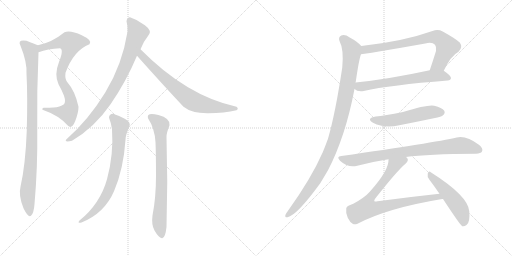
t = 0.00 s
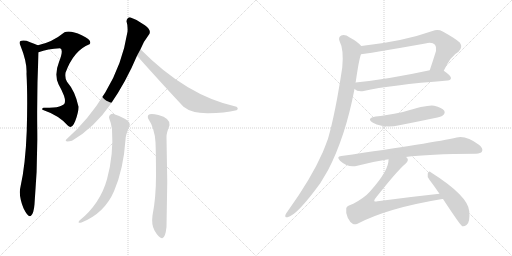
t = 2.25 s
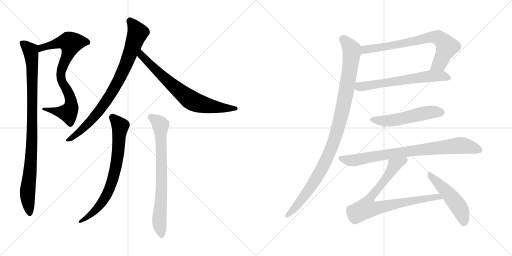
t = 4.50 s
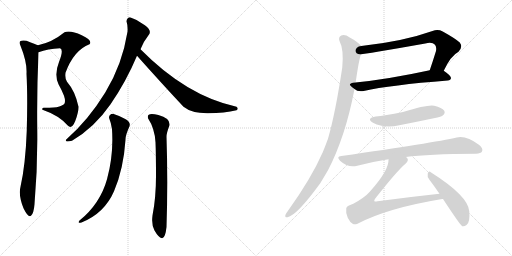
t = 6.74 s
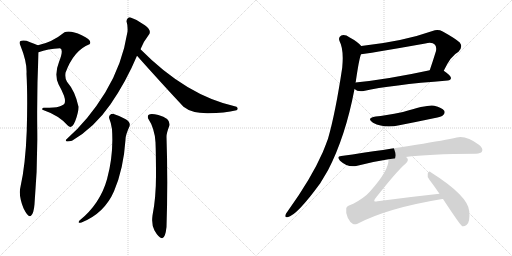
t = 8.99 s
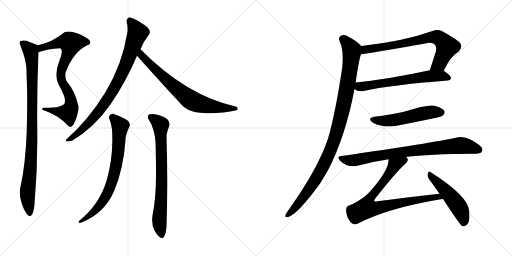
t = 11.24 s

The animated SVG that drew these frames (rendered in a browser with its animation timeline set to each time). Animation: 13 CSS @keyframes rules; one cycle of 11.24 s.

<svg version="1.1" viewBox="0 0 2048 1024" xmlns="http://www.w3.org/2000/svg">
  <g stroke="lightgray" stroke-dasharray="1,1" stroke-width="1" transform="scale(4, 4)">
    <line x1="0" y1="0" x2="256" y2="256"></line>
    <line x1="256" y1="0" x2="0" y2="256"></line>
    <line x1="128" y1="0" x2="128" y2="256"></line>
    <line x1="0" y1="128" x2="256" y2="128"></line>
    <line x1="256" y1="0" x2="512" y2="256"></line>
    <line x1="512" y1="0" x2="256" y2="256"></line>
    <line x1="384" y1="0" x2="384" y2="256"></line>
    <line x1="256" y1="128" x2="512" y2="128"></line>
  </g>
<g transform="scale(1, -1) translate(0, -850)">
   <style type="text/css">
    @keyframes keyframes0 {
      from {
       stroke: black;
       stroke-dashoffset: 778;
       stroke-width: 128;
       }
       72% {
       animation-timing-function: step-end;
       stroke: black;
       stroke-dashoffset: 0;
       stroke-width: 128;
       }
       to {
       stroke: black;
       stroke-width: 1024;
       }
       }
       #make-me-a-hanzi-animation-0 {
         animation: keyframes0 0.883138s both;
         animation-delay: 0.000000s;
         animation-timing-function: linear;
       }
    @keyframes keyframes1 {
      from {
       stroke: black;
       stroke-dashoffset: 950;
       stroke-width: 128;
       }
       76% {
       animation-timing-function: step-end;
       stroke: black;
       stroke-dashoffset: 0;
       stroke-width: 128;
       }
       to {
       stroke: black;
       stroke-width: 1024;
       }
       }
       #make-me-a-hanzi-animation-1 {
         animation: keyframes1 1.023112s both;
         animation-delay: 0.883138s;
         animation-timing-function: linear;
       }
    @keyframes keyframes2 {
      from {
       stroke: black;
       stroke-dashoffset: 831;
       stroke-width: 128;
       }
       73% {
       animation-timing-function: step-end;
       stroke: black;
       stroke-dashoffset: 0;
       stroke-width: 128;
       }
       to {
       stroke: black;
       stroke-width: 1024;
       }
       }
       #make-me-a-hanzi-animation-2 {
         animation: keyframes2 0.926270s both;
         animation-delay: 1.906250s;
         animation-timing-function: linear;
       }
    @keyframes keyframes3 {
      from {
       stroke: black;
       stroke-dashoffset: 716;
       stroke-width: 128;
       }
       70% {
       animation-timing-function: step-end;
       stroke: black;
       stroke-dashoffset: 0;
       stroke-width: 128;
       }
       to {
       stroke: black;
       stroke-width: 1024;
       }
       }
       #make-me-a-hanzi-animation-3 {
         animation: keyframes3 0.832682s both;
         animation-delay: 2.832520s;
         animation-timing-function: linear;
       }
    @keyframes keyframes4 {
      from {
       stroke: black;
       stroke-dashoffset: 728;
       stroke-width: 128;
       }
       70% {
       animation-timing-function: step-end;
       stroke: black;
       stroke-dashoffset: 0;
       stroke-width: 128;
       }
       to {
       stroke: black;
       stroke-width: 1024;
       }
       }
       #make-me-a-hanzi-animation-4 {
         animation: keyframes4 0.842448s both;
         animation-delay: 3.665202s;
         animation-timing-function: linear;
       }
    @keyframes keyframes5 {
      from {
       stroke: black;
       stroke-dashoffset: 749;
       stroke-width: 128;
       }
       71% {
       animation-timing-function: step-end;
       stroke: black;
       stroke-dashoffset: 0;
       stroke-width: 128;
       }
       to {
       stroke: black;
       stroke-width: 1024;
       }
       }
       #make-me-a-hanzi-animation-5 {
         animation: keyframes5 0.859538s both;
         animation-delay: 4.507650s;
         animation-timing-function: linear;
       }
    @keyframes keyframes6 {
      from {
       stroke: black;
       stroke-dashoffset: 738;
       stroke-width: 128;
       }
       71% {
       animation-timing-function: step-end;
       stroke: black;
       stroke-dashoffset: 0;
       stroke-width: 128;
       }
       to {
       stroke: black;
       stroke-width: 1024;
       }
       }
       #make-me-a-hanzi-animation-6 {
         animation: keyframes6 0.850586s both;
         animation-delay: 5.367188s;
         animation-timing-function: linear;
       }
    @keyframes keyframes7 {
      from {
       stroke: black;
       stroke-dashoffset: 630;
       stroke-width: 128;
       }
       67% {
       animation-timing-function: step-end;
       stroke: black;
       stroke-dashoffset: 0;
       stroke-width: 128;
       }
       to {
       stroke: black;
       stroke-width: 1024;
       }
       }
       #make-me-a-hanzi-animation-7 {
         animation: keyframes7 0.762695s both;
         animation-delay: 6.217774s;
         animation-timing-function: linear;
       }
    @keyframes keyframes8 {
      from {
       stroke: black;
       stroke-dashoffset: 1036;
       stroke-width: 128;
       }
       77% {
       animation-timing-function: step-end;
       stroke: black;
       stroke-dashoffset: 0;
       stroke-width: 128;
       }
       to {
       stroke: black;
       stroke-width: 1024;
       }
       }
       #make-me-a-hanzi-animation-8 {
         animation: keyframes8 1.093099s both;
         animation-delay: 6.980469s;
         animation-timing-function: linear;
       }
    @keyframes keyframes9 {
      from {
       stroke: black;
       stroke-dashoffset: 532;
       stroke-width: 128;
       }
       63% {
       animation-timing-function: step-end;
       stroke: black;
       stroke-dashoffset: 0;
       stroke-width: 128;
       }
       to {
       stroke: black;
       stroke-width: 1024;
       }
       }
       #make-me-a-hanzi-animation-9 {
         animation: keyframes9 0.682943s both;
         animation-delay: 8.073568s;
         animation-timing-function: linear;
       }
    @keyframes keyframes10 {
      from {
       stroke: black;
       stroke-dashoffset: 819;
       stroke-width: 128;
       }
       73% {
       animation-timing-function: step-end;
       stroke: black;
       stroke-dashoffset: 0;
       stroke-width: 128;
       }
       to {
       stroke: black;
       stroke-width: 1024;
       }
       }
       #make-me-a-hanzi-animation-10 {
         animation: keyframes10 0.916504s both;
         animation-delay: 8.756511s;
         animation-timing-function: linear;
       }
    @keyframes keyframes11 {
      from {
       stroke: black;
       stroke-dashoffset: 808;
       stroke-width: 128;
       }
       72% {
       animation-timing-function: step-end;
       stroke: black;
       stroke-dashoffset: 0;
       stroke-width: 128;
       }
       to {
       stroke: black;
       stroke-width: 1024;
       }
       }
       #make-me-a-hanzi-animation-11 {
         animation: keyframes11 0.907552s both;
         animation-delay: 9.673015s;
         animation-timing-function: linear;
       }
    @keyframes keyframes12 {
      from {
       stroke: black;
       stroke-dashoffset: 501;
       stroke-width: 128;
       }
       62% {
       animation-timing-function: step-end;
       stroke: black;
       stroke-dashoffset: 0;
       stroke-width: 128;
       }
       to {
       stroke: black;
       stroke-width: 1024;
       }
       }
       #make-me-a-hanzi-animation-12 {
         animation: keyframes12 0.657715s both;
         animation-delay: 10.580567s;
         animation-timing-function: linear;
       }
</style>
<path d="M 262.0 559.0 Q 295.0 649.0 358.0 673.0 Q 372.0 688.0 327.0 709.0 Q 281.0 730.0 258.0 721.0 Q 209.0 681.0 152.0 669.0 C 123.0 662.0 126.0 632.0 154.0 641.0 Q 191.0 655.0 240.0 657.0 Q 256.0 652.0 236.0 602.0 Q 216.0 552.0 234.0 513.0 Q 247.0 490.0 256.0 467.0 Q 264.0 443.0 256.0 433.0 Q 240.0 421.0 214.0 420.0 Q 187.0 418.0 174.0 419.0 Q 166.0 416.0 170.0 411.0 Q 237.0 388.0 272.0 347.0 Q 287.0 332.0 301.0 366.0 Q 314.0 400.0 314.0 423.0 Q 301.0 485.0 268.0 523.0 Q 259.0 535.0 262.0 559.0 Z" fill="lightgray"></path> 
<path d="M 152.0 669.0 Q 144.0 672.0 106.0 687.0 Q 68.0 693.0 82.0 667.0 Q 109.0 600.0 106.0 555.0 Q 111.0 463.0 107.0 327.0 Q 102.0 191.0 82.0 103.0 Q 73.0 69.0 94.0 17.0 Q 113.0 -22.0 124.0 -13.0 Q 135.0 -4.0 138.0 33.0 Q 151.0 181.0 149.0 333.0 Q 147.0 485.0 154.0 641.0 C 155.0 668.0 155.0 668.0 152.0 669.0 Z" fill="lightgray"></path> 
<path d="M 562.0 653.0 Q 576.0 687.0 594.0 709.0 Q 610.0 727.0 579.5 749.5 Q 549.0 772.0 520.0 781.0 Q 508.0 780.0 506.0 765.0 Q 512.0 745.0 510.0 723.0 Q 489.0 591.0 421.0 480.0 Q 353.0 369.0 264.0 291.0 Q 258.0 280.0 288.0 287.0 Q 378.0 340.0 441.5 432.0 Q 505.0 524.0 548.0 627.0 L 562.0 653.0 Z" fill="lightgray"></path> 
<path d="M 548.0 627.0 Q 635.0 529.0 734.0 423.0 Q 768.0 396.0 833.0 397.0 Q 898.0 398.0 946.0 409.0 Q 956.0 416.0 946.0 423.0 Q 745.0 467.0 562.0 653.0 C 541.0 674.0 528.0 649.0 548.0 627.0 Z" fill="lightgray"></path> 
<path d="M 452.0 395.0 Q 436.0 394.0 436.0 379.0 Q 445.0 357.0 448.0 333.0 Q 455.0 231.0 428.0 133.5 Q 401.0 36.0 318.0 -32.0 Q 308.0 -45.0 326.0 -40.0 Q 418.0 -3.0 456.0 85.0 Q 494.0 173.0 502.0 291.0 Q 501.0 307.0 518.0 345.0 Q 524.0 363.0 499.0 375.5 Q 474.0 388.0 452.0 395.0 Z" fill="lightgray"></path> 
<path d="M 678.0 349.0 Q 682.0 377.0 633.5 390.0 Q 585.0 403.0 592.0 377.0 Q 619.0 336.0 622.0 281.0 Q 624.0 232.0 624.0 146.5 Q 624.0 61.0 610.0 -12.0 Q 605.0 -49.0 618.0 -72.0 Q 634.0 -100.0 647.5 -102.5 Q 661.0 -105.0 666.0 -58.0 Q 672.0 121.0 666.0 303.0 Q 666.0 318.0 678.0 349.0 Z" fill="lightgray"></path> 
<path d="M 1775.0 567.5 Q 1803.0 627.5 1834.0 643.5 Q 1853.0 661.5 1839.0 680.5 Q 1823.0 695.5 1771.0 724.5 Q 1752.0 733.5 1730.0 726.5 Q 1612.0 684.5 1445.0 666.5 C 1415.0 663.5 1414.0 630.5 1444.0 633.5 Q 1459.0 633.5 1701.0 676.5 Q 1729.0 683.5 1740.0 671.5 Q 1747.0 662.5 1744.0 646.5 Q 1731.0 604.5 1719.0 569.5 C 1709.0 541.5 1762.0 540.5 1775.0 567.5 Z" fill="lightgray"></path> 
<path d="M 1418.0 494.5 Q 1430.0 482.5 1455.0 486.5 Q 1561.0 510.5 1791.0 528.5 Q 1803.0 529.5 1804.0 538.5 Q 1804.0 547.5 1775.0 567.5 C 1760.0 578.5 1748.0 575.5 1719.0 569.5 Q 1553.0 533.5 1422.0 520.5 C 1392.0 517.5 1393.0 510.5 1418.0 494.5 Z" fill="lightgray"></path> 
<path d="M 1445.0 666.5 Q 1429.0 684.5 1399.0 700.5 Q 1380.0 713.5 1365.0 708.5 Q 1352.0 701.5 1358.0 686.5 Q 1376.0 652.5 1369.0 580.5 Q 1342.0 399.5 1312.0 295.5 Q 1302.0 268.5 1291.0 241.5 Q 1245.0 136.5 1150.0 4.5 Q 1144.0 -2.5 1142.0 -8.5 Q 1138.0 -20.5 1150.0 -18.5 Q 1187.0 -11.5 1281.0 117.5 Q 1296.0 142.5 1312.0 169.5 Q 1382.0 304.5 1418.0 494.5 L 1422.0 520.5 Q 1422.0 521.5 1423.0 523.5 Q 1436.0 613.5 1444.0 633.5 C 1451.0 660.5 1451.0 660.5 1445.0 666.5 Z" fill="lightgray"></path> 
<path d="M 1503.0 384.5 Q 1463.0 377.5 1492.0 359.5 Q 1538.0 335.5 1597.0 349.5 Q 1664.0 362.5 1735.0 377.5 Q 1768.0 384.5 1772.0 389.5 Q 1782.0 398.5 1777.0 407.5 Q 1768.0 420.5 1737.0 427.5 Q 1713.0 433.5 1612.0 402.5 Q 1537.0 387.5 1503.0 384.5 Z" fill="lightgray"></path> 
<path d="M 1623.0 222.5 Q 1711.0 234.5 1904.0 235.5 Q 1923.0 236.5 1928.0 244.5 Q 1934.0 256.5 1917.0 270.5 Q 1865.0 309.5 1827.0 300.5 Q 1734.0 279.5 1365.0 226.5 Q 1344.0 225.5 1360.0 207.5 Q 1393.0 177.5 1429.0 187.5 Q 1489.0 203.5 1554.0 213.5 L 1623.0 222.5 Z" fill="lightgray"></path> 
<path d="M 1554.0 213.5 Q 1557.0 170.5 1480.0 84.5 Q 1458.0 59.5 1413.0 35.5 Q 1385.0 26.5 1385.0 16.5 Q 1382.0 0.5 1391.0 -20.5 Q 1400.0 -39.5 1412.0 -45.5 Q 1419.0 -49.5 1430.0 -44.5 Q 1550.0 18.5 1769.0 54.5 Q 1770.0 54.5 1772.0 54.5 C 1802.0 58.5 1788.0 78.5 1758.0 75.5 Q 1637.0 62.5 1510.0 45.5 Q 1500.0 42.5 1497.0 46.5 Q 1496.0 49.5 1501.0 56.5 Q 1589.0 168.5 1623.0 196.5 Q 1636.0 209.5 1629.0 217.5 Q 1628.0 220.5 1623.0 222.5 C 1610.0 249.5 1557.0 243.5 1554.0 213.5 Z" fill="lightgray"></path> 
<path d="M 1772.0 54.5 Q 1841.0 -50.5 1849.0 -54.5 Q 1856.0 -57.5 1866.0 -49.5 Q 1881.0 -39.5 1877.0 5.5 Q 1873.0 66.5 1723.0 161.5 Q 1716.0 168.5 1711.0 156.5 Q 1708.0 143.5 1717.0 132.5 Q 1736.0 107.5 1758.0 75.5 L 1772.0 54.5 Z" fill="lightgray"></path> 
      <clipPath id="make-me-a-hanzi-clip-0">
      <path d="M 262.0 559.0 Q 295.0 649.0 358.0 673.0 Q 372.0 688.0 327.0 709.0 Q 281.0 730.0 258.0 721.0 Q 209.0 681.0 152.0 669.0 C 123.0 662.0 126.0 632.0 154.0 641.0 Q 191.0 655.0 240.0 657.0 Q 256.0 652.0 236.0 602.0 Q 216.0 552.0 234.0 513.0 Q 247.0 490.0 256.0 467.0 Q 264.0 443.0 256.0 433.0 Q 240.0 421.0 214.0 420.0 Q 187.0 418.0 174.0 419.0 Q 166.0 416.0 170.0 411.0 Q 237.0 388.0 272.0 347.0 Q 287.0 332.0 301.0 366.0 Q 314.0 400.0 314.0 423.0 Q 301.0 485.0 268.0 523.0 Q 259.0 535.0 262.0 559.0 Z" fill="lightgray"></path>
      </clipPath>
      <path clip-path="url(#make-me-a-hanzi-clip-0)" d="M 159.0 648.0 L 177.0 663.0 L 238.0 680.0 L 275.0 682.0 L 283.0 677.0 L 276.0 643.0 L 243.0 561.0 L 247.0 525.0 L 282.0 457.0 L 280.0 410.0 L 268.0 399.0 L 179.0 412.0 " fill="none" id="make-me-a-hanzi-animation-0" stroke-dasharray="650 1300" stroke-linecap="round"></path>

      <clipPath id="make-me-a-hanzi-clip-1">
      <path d="M 152.0 669.0 Q 144.0 672.0 106.0 687.0 Q 68.0 693.0 82.0 667.0 Q 109.0 600.0 106.0 555.0 Q 111.0 463.0 107.0 327.0 Q 102.0 191.0 82.0 103.0 Q 73.0 69.0 94.0 17.0 Q 113.0 -22.0 124.0 -13.0 Q 135.0 -4.0 138.0 33.0 Q 151.0 181.0 149.0 333.0 Q 147.0 485.0 154.0 641.0 C 155.0 668.0 155.0 668.0 152.0 669.0 Z" fill="lightgray"></path>
      </clipPath>
      <path clip-path="url(#make-me-a-hanzi-clip-1)" d="M 94.0 677.0 L 123.0 646.0 L 129.0 587.0 L 127.0 261.0 L 110.0 84.0 L 119.0 -4.0 " fill="none" id="make-me-a-hanzi-animation-1" stroke-dasharray="822 1644" stroke-linecap="round"></path>

      <clipPath id="make-me-a-hanzi-clip-2">
      <path d="M 562.0 653.0 Q 576.0 687.0 594.0 709.0 Q 610.0 727.0 579.5 749.5 Q 549.0 772.0 520.0 781.0 Q 508.0 780.0 506.0 765.0 Q 512.0 745.0 510.0 723.0 Q 489.0 591.0 421.0 480.0 Q 353.0 369.0 264.0 291.0 Q 258.0 280.0 288.0 287.0 Q 378.0 340.0 441.5 432.0 Q 505.0 524.0 548.0 627.0 L 562.0 653.0 Z" fill="lightgray"></path>
      </clipPath>
      <path clip-path="url(#make-me-a-hanzi-clip-2)" d="M 521.0 766.0 L 551.0 721.0 L 508.0 602.0 L 475.0 530.0 L 420.0 438.0 L 384.0 390.0 L 323.0 327.0 L 274.0 291.0 " fill="none" id="make-me-a-hanzi-animation-2" stroke-dasharray="703 1406" stroke-linecap="round"></path>

      <clipPath id="make-me-a-hanzi-clip-3">
      <path d="M 548.0 627.0 Q 635.0 529.0 734.0 423.0 Q 768.0 396.0 833.0 397.0 Q 898.0 398.0 946.0 409.0 Q 956.0 416.0 946.0 423.0 Q 745.0 467.0 562.0 653.0 C 541.0 674.0 528.0 649.0 548.0 627.0 Z" fill="lightgray"></path>
      </clipPath>
      <path clip-path="url(#make-me-a-hanzi-clip-3)" d="M 565.0 643.0 L 565.0 629.0 L 604.0 588.0 L 761.0 451.0 L 828.0 428.0 L 938.0 416.0 " fill="none" id="make-me-a-hanzi-animation-3" stroke-dasharray="588 1176" stroke-linecap="round"></path>

      <clipPath id="make-me-a-hanzi-clip-4">
      <path d="M 452.0 395.0 Q 436.0 394.0 436.0 379.0 Q 445.0 357.0 448.0 333.0 Q 455.0 231.0 428.0 133.5 Q 401.0 36.0 318.0 -32.0 Q 308.0 -45.0 326.0 -40.0 Q 418.0 -3.0 456.0 85.0 Q 494.0 173.0 502.0 291.0 Q 501.0 307.0 518.0 345.0 Q 524.0 363.0 499.0 375.5 Q 474.0 388.0 452.0 395.0 Z" fill="lightgray"></path>
      </clipPath>
      <path clip-path="url(#make-me-a-hanzi-clip-4)" d="M 451.0 380.0 L 481.0 346.0 L 466.0 193.0 L 448.0 124.0 L 428.0 74.0 L 398.0 27.0 L 356.0 -13.0 L 327.0 -31.0 " fill="none" id="make-me-a-hanzi-animation-4" stroke-dasharray="600 1200" stroke-linecap="round"></path>

      <clipPath id="make-me-a-hanzi-clip-5">
      <path d="M 678.0 349.0 Q 682.0 377.0 633.5 390.0 Q 585.0 403.0 592.0 377.0 Q 619.0 336.0 622.0 281.0 Q 624.0 232.0 624.0 146.5 Q 624.0 61.0 610.0 -12.0 Q 605.0 -49.0 618.0 -72.0 Q 634.0 -100.0 647.5 -102.5 Q 661.0 -105.0 666.0 -58.0 Q 672.0 121.0 666.0 303.0 Q 666.0 318.0 678.0 349.0 Z" fill="lightgray"></path>
      </clipPath>
      <path clip-path="url(#make-me-a-hanzi-clip-5)" d="M 604.0 382.0 L 618.0 376.0 L 643.0 350.0 L 646.0 75.0 L 638.0 -36.0 L 647.0 -91.0 " fill="none" id="make-me-a-hanzi-animation-5" stroke-dasharray="621 1242" stroke-linecap="round"></path>

      <clipPath id="make-me-a-hanzi-clip-6">
      <path d="M 1775.0 567.5 Q 1803.0 627.5 1834.0 643.5 Q 1853.0 661.5 1839.0 680.5 Q 1823.0 695.5 1771.0 724.5 Q 1752.0 733.5 1730.0 726.5 Q 1612.0 684.5 1445.0 666.5 C 1415.0 663.5 1414.0 630.5 1444.0 633.5 Q 1459.0 633.5 1701.0 676.5 Q 1729.0 683.5 1740.0 671.5 Q 1747.0 662.5 1744.0 646.5 Q 1731.0 604.5 1719.0 569.5 C 1709.0 541.5 1762.0 540.5 1775.0 567.5 Z" fill="lightgray"></path>
      </clipPath>
      <path clip-path="url(#make-me-a-hanzi-clip-6)" d="M 1445.0 638.5 L 1461.0 652.5 L 1566.0 666.5 L 1742.0 702.5 L 1764.0 693.5 L 1788.0 663.5 L 1758.0 596.5 L 1726.0 573.5 " fill="none" id="make-me-a-hanzi-animation-6" stroke-dasharray="610 1220" stroke-linecap="round"></path>

      <clipPath id="make-me-a-hanzi-clip-7">
      <path d="M 1418.0 494.5 Q 1430.0 482.5 1455.0 486.5 Q 1561.0 510.5 1791.0 528.5 Q 1803.0 529.5 1804.0 538.5 Q 1804.0 547.5 1775.0 567.5 C 1760.0 578.5 1748.0 575.5 1719.0 569.5 Q 1553.0 533.5 1422.0 520.5 C 1392.0 517.5 1393.0 510.5 1418.0 494.5 Z" fill="lightgray"></path>
      </clipPath>
      <path clip-path="url(#make-me-a-hanzi-clip-7)" d="M 1430.0 512.5 L 1438.0 503.5 L 1467.0 506.5 L 1725.0 546.5 L 1772.0 547.5 L 1795.0 538.5 " fill="none" id="make-me-a-hanzi-animation-7" stroke-dasharray="502 1004" stroke-linecap="round"></path>

      <clipPath id="make-me-a-hanzi-clip-8">
      <path d="M 1445.0 666.5 Q 1429.0 684.5 1399.0 700.5 Q 1380.0 713.5 1365.0 708.5 Q 1352.0 701.5 1358.0 686.5 Q 1376.0 652.5 1369.0 580.5 Q 1342.0 399.5 1312.0 295.5 Q 1302.0 268.5 1291.0 241.5 Q 1245.0 136.5 1150.0 4.5 Q 1144.0 -2.5 1142.0 -8.5 Q 1138.0 -20.5 1150.0 -18.5 Q 1187.0 -11.5 1281.0 117.5 Q 1296.0 142.5 1312.0 169.5 Q 1382.0 304.5 1418.0 494.5 L 1422.0 520.5 Q 1422.0 521.5 1423.0 523.5 Q 1436.0 613.5 1444.0 633.5 C 1451.0 660.5 1451.0 660.5 1445.0 666.5 Z" fill="lightgray"></path>
      </clipPath>
      <path clip-path="url(#make-me-a-hanzi-clip-8)" d="M 1371.0 694.5 L 1393.0 673.5 L 1407.0 640.5 L 1377.0 442.5 L 1338.0 290.5 L 1293.0 186.5 L 1256.0 120.5 L 1195.0 36.5 L 1151.0 -9.5 " fill="none" id="make-me-a-hanzi-animation-8" stroke-dasharray="908 1816" stroke-linecap="round"></path>

      <clipPath id="make-me-a-hanzi-clip-9">
      <path d="M 1503.0 384.5 Q 1463.0 377.5 1492.0 359.5 Q 1538.0 335.5 1597.0 349.5 Q 1664.0 362.5 1735.0 377.5 Q 1768.0 384.5 1772.0 389.5 Q 1782.0 398.5 1777.0 407.5 Q 1768.0 420.5 1737.0 427.5 Q 1713.0 433.5 1612.0 402.5 Q 1537.0 387.5 1503.0 384.5 Z" fill="lightgray"></path>
      </clipPath>
      <path clip-path="url(#make-me-a-hanzi-clip-9)" d="M 1494.0 373.5 L 1504.0 368.5 L 1556.0 367.5 L 1717.0 401.5 L 1765.0 401.5 " fill="none" id="make-me-a-hanzi-animation-9" stroke-dasharray="404 808" stroke-linecap="round"></path>

      <clipPath id="make-me-a-hanzi-clip-10">
      <path d="M 1623.0 222.5 Q 1711.0 234.5 1904.0 235.5 Q 1923.0 236.5 1928.0 244.5 Q 1934.0 256.5 1917.0 270.5 Q 1865.0 309.5 1827.0 300.5 Q 1734.0 279.5 1365.0 226.5 Q 1344.0 225.5 1360.0 207.5 Q 1393.0 177.5 1429.0 187.5 Q 1489.0 203.5 1554.0 213.5 L 1623.0 222.5 Z" fill="lightgray"></path>
      </clipPath>
      <path clip-path="url(#make-me-a-hanzi-clip-10)" d="M 1362.0 217.5 L 1389.0 209.5 L 1418.0 209.5 L 1555.0 235.5 L 1838.0 268.5 L 1879.0 263.5 L 1917.0 250.5 " fill="none" id="make-me-a-hanzi-animation-10" stroke-dasharray="691 1382" stroke-linecap="round"></path>

      <clipPath id="make-me-a-hanzi-clip-11">
      <path d="M 1554.0 213.5 Q 1557.0 170.5 1480.0 84.5 Q 1458.0 59.5 1413.0 35.5 Q 1385.0 26.5 1385.0 16.5 Q 1382.0 0.5 1391.0 -20.5 Q 1400.0 -39.5 1412.0 -45.5 Q 1419.0 -49.5 1430.0 -44.5 Q 1550.0 18.5 1769.0 54.5 Q 1770.0 54.5 1772.0 54.5 C 1802.0 58.5 1788.0 78.5 1758.0 75.5 Q 1637.0 62.5 1510.0 45.5 Q 1500.0 42.5 1497.0 46.5 Q 1496.0 49.5 1501.0 56.5 Q 1589.0 168.5 1623.0 196.5 Q 1636.0 209.5 1629.0 217.5 Q 1628.0 220.5 1623.0 222.5 C 1610.0 249.5 1557.0 243.5 1554.0 213.5 Z" fill="lightgray"></path>
      </clipPath>
      <path clip-path="url(#make-me-a-hanzi-clip-11)" d="M 1618.0 210.5 L 1580.0 190.5 L 1536.0 124.5 L 1481.0 58.5 L 1466.0 18.5 L 1510.0 18.5 L 1752.0 64.5 L 1759.0 56.5 " fill="none" id="make-me-a-hanzi-animation-11" stroke-dasharray="680 1360" stroke-linecap="round"></path>

      <clipPath id="make-me-a-hanzi-clip-12">
      <path d="M 1772.0 54.5 Q 1841.0 -50.5 1849.0 -54.5 Q 1856.0 -57.5 1866.0 -49.5 Q 1881.0 -39.5 1877.0 5.5 Q 1873.0 66.5 1723.0 161.5 Q 1716.0 168.5 1711.0 156.5 Q 1708.0 143.5 1717.0 132.5 Q 1736.0 107.5 1758.0 75.5 L 1772.0 54.5 Z" fill="lightgray"></path>
      </clipPath>
      <path clip-path="url(#make-me-a-hanzi-clip-12)" d="M 1721.0 150.5 L 1799.0 70.5 L 1831.0 28.5 L 1853.0 -21.5 L 1853.0 -47.5 " fill="none" id="make-me-a-hanzi-animation-12" stroke-dasharray="373 746" stroke-linecap="round"></path>

</g>
</svg>
